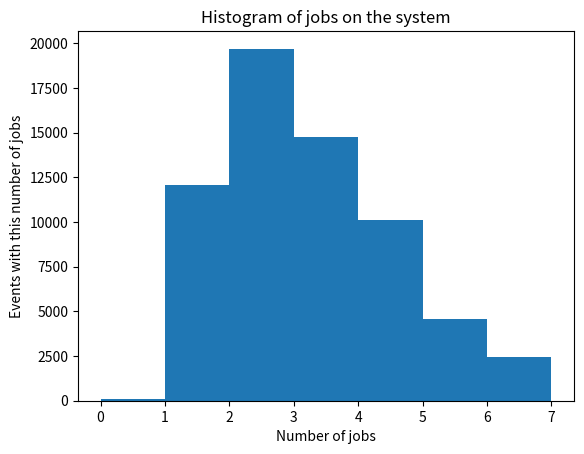

Reproduce this figure in Python.
### SIMULATION MAIN ALGORITHM

import numpy as np
from scipy.stats import erlang
from collections import deque
import matplotlib.pyplot as plt

stations: tuple[str] = ("CPU", "DISK", "OUT")
categories: tuple[str] = ("A", "B", "C")
station_index: dict[str, int] = {}
category_index: dict[str, int] = {}
for i, station in enumerate(stations):
    station_index[station] = i
for j, category in enumerate(categories):
    category_index[category] = j

sec_of_msec = lambda t: t * 0.001

D_CPU_A: float = sec_of_msec(52.2911)
D_DISK_A: float = sec_of_msec(109.315)
v_DISK_A: float = 81.6255
D_OUT_A: float = sec_of_msec(8.84955)

D_CPU_B: float = sec_of_msec(4.41479)
D_DISK_B: float = sec_of_msec(140.627)
v_DISK_B: float = 56.978
D_OUT_B: float = sec_of_msec(78.6918)

D_CPU_C: float = sec_of_msec(59.6817)
D_DISK_C: float = sec_of_msec(164.246)
v_DISK_C: float = 69.7886
D_OUT_C: float = sec_of_msec(95.8399)

v_CPU_A: float = v_DISK_A + 1
v_CPU_B: float = v_DISK_B + 1
v_CPU_C: float = v_DISK_C + 1
v_OUT_A = v_OUT_B = v_OUT_C = 1

arrival_rate: float = 256776 / 45100  # λ: total arrivals per total time frame
average_arrival_time: float = 1 / arrival_rate

Dij = (
    (D_CPU_A, D_CPU_B, D_CPU_C),
    (D_DISK_A, D_DISK_B, D_DISK_C),
    (D_OUT_A, D_OUT_B, D_OUT_C),
)
vij = (
    (v_CPU_A, v_CPU_B, v_CPU_C),
    (v_DISK_A, v_DISK_B, v_DISK_C),
    (v_OUT_A, v_OUT_B, v_OUT_C),
)
Sij = ([], [], [])
for i in range(len(stations)):
    for j in range(len(categories)):
        Sij[i].append(Dij[i][j] / vij[i][j])

# Result variables
# X_k: list of numbers that correspond to the average number of each category
# X_k_per_cycle: tuple of list of numbers that correspond to the average number of a category of each cycle
lamda_j = [None, None, None]
lamda_j_per_cycle = ([None], [None], [None])
R_j = [None, None, None]
R_j_per_cycle = ([None], [None], [None])
U_i = [None, None, None]
U_i_per_cycle = ([None], [None], [None])


def Erlang_4_service_time(category: str) -> float:
    # mean = k / λ
    k = 4
    lamda = k / Sij[station_index["CPU"]][category_index[category]]
    return erlang.rvs(a=k, scale=1 / lamda)


def Exponential_service_time(station: str, category: str) -> float:
    # mean = 1 / λ
    mean = Sij[station_index[station]][category_index[category]]
    return np.random.exponential(scale=mean)


U = lambda: float(np.random.uniform())


def job_category() -> str:
    """
    This function returns a category based on the number of
    arrivals of said category per total arrivals.

    Returns:
        str: A string indicating the category of the job that arrived.
    """
    p_A = 0.30640
    p_B = 0.37634
    # p_C = 0.31726
    category_prob = U()
    if category_prob <= p_A:
        return "A"
    elif category_prob <= p_A + p_B:
        return "B"
    else:
        return "C"


# sys_state_per_event has 3 lists, one for each station. Every time an event happens, the number of jobs
# using the station, either waiting in its queue or not, is appended on the station's list.
sys_state_per_event: tuple[list[int]] = ([], [], [])


def status(event: str) -> None:
    """
    This function is used to updated the number of jobs in the system
    every time a new event happens.

    Args:
        event (str): Dummy argument that indicates the current event.
    """
    for i, station in enumerate(stations):
        if station == "CPU":
            sys_state_per_event[i].append(len(STATION_queue[i]))
        else:
            sys_state_per_event[i].append(
                0 if empty_STATION[i] else len(STATION_queue[i]) + 1
            )
    return


STATION_queue = (deque(), deque(), deque())

STATION_current_job: list[int] = [None, None, None]
STATION_current_category: list[str] = [None, None, None]
STATION_start_time: list[float] = [None, None, None]
STATION_remaining_time: list[float] = [None, None, None]

STATION_EMPTY_TIME: list[float] = [0, 0, 0]  # re-initialized for each cycle
STATION_LAST_EMPTY: list[float] = [0, 0, 0]
empty_STATION: list[bool] = [True, True, True]

STATION_empty_time_per_cycle = ([None], [None], [None])


def set_current_counters(
    station: str, job: int, category: str, start_time: float, remaining_time: float
) -> None:
    """
    This function updates the variables of a station that correspond to the current job,
    current category, start time and remaining time.

    Args:
        station (str): The station of which the corresponding variables will change.
        job (int): Id of the job that is currently served by the station. If the station
            if the CPU, which uses a Processor sharing policy, this is the id of the job
            that requires the shortest time.
        category (str): The category of the job.
        start_time (float): The time that the station will start processing the job.
        remaining_time (float): The required service time by the job.
    """
    i = station_index[station]
    STATION_current_job[i] = job
    STATION_current_category[i] = category
    STATION_start_time[i] = start_time
    STATION_remaining_time[i] = remaining_time
    return


def next_event(arrival_time: float) -> str:
    """
    This function calculates the event that will happen sooner.

    Args:
        arrival_time (float): The time that the next arrival will happen.

    Returns:
        str: Returns either the station that will finish serving a job or "arrival" if a
            job will arrive in the system before a station finishes serving a job.
    """
    valid_sum = lambda x, y: x + y if x is not None and y is not None else None

    min_value = arrival_time
    result = "arrival"
    for i in range(len(stations)):
        STATION_finish_time = valid_sum(
            STATION_start_time[i], STATION_remaining_time[i]
        )
        if STATION_finish_time is not None and min_value > STATION_finish_time:
            min_value = STATION_finish_time
            result = stations[i]

    return result


# arrival_time(job_id: int) -> arrival_time_of_job: float
arrival_time_of_job = lambda job_id: job_id * average_arrival_time
# departure_time_of_job: dict[job_id, departure_time_of_job]
departure_time_of_job: dict[int, float] = {}
# disk_visits: dict[job_id, current_number_of_visits]
disk_visits: dict[int, float] = {}

clock: float = 0
job_id: int = 1
curr_jobs: int = 0  # re-initialized for each cycle (automatically)


def decrease_CPU_remaining_time(time_passed: float) -> None:
    """
    This function decreases the remaining time of all the jobs in CPU's queue by the given
    time.

    Args:
        time_passed (float): The time that the remaining times of the jobs will be reduced by.
    """
    for index in range(len(STATION_queue[station_index["CPU"]])):
        STATION_queue[station_index["CPU"]][index][2] -= time_passed
    return


def add_job_to_station(station: str, job_id: int, job_category: str) -> None:
    """
    This function adds a job to a station's queue.

    Args:
        station (str): The station-destination of the job.
        job_id (int): The job id of the job that will be added.
        job_category (str): The category of the job that will be added.
    """
    global clock
    i = station_index[station]
    service_time = float(
        Erlang_4_service_time(job_category)
        if station == "CPU"
        else Exponential_service_time(station, job_category)
    )

    def add_job_to_CPU_queue(
        job_id: int, job_category: str, service_time: float
    ) -> None:
        """
        This function adds a job to the correct position of the CPU's queue. All the jobs
        in the CPU's queue are sorted in increasing order of remaining service time.

        Args:
            job_id (int): The job's id that will be inserted into the queue.
            job_category (str): The job's category that will be inserted into the queue.
            service_time (flaot): The service time needed by the job.
        """
        insert_position = len(STATION_queue[station_index["CPU"]])
        for index, value in enumerate(STATION_queue[station_index["CPU"]]):
            if value[2] > service_time:
                insert_position = index
                break
        STATION_queue[station_index["CPU"]].insert(
            insert_position, [job_id, job_category, service_time]
        )
        return

    match station:
        case "CPU":
            if STATION_queue[i]:
                decrease_CPU_remaining_time(clock - STATION_start_time[i])
            add_job_to_CPU_queue(job_id, job_category, service_time)
            job, category, remaining_time = STATION_queue[i][0]
            set_current_counters(station, job, category, clock, remaining_time)
        case _:
            if empty_STATION[i]:
                set_current_counters(station, job_id, job_category, clock, service_time)
            else:
                STATION_queue[i].append([job_id, job_category, service_time])

    if empty_STATION[i]:
        STATION_EMPTY_TIME[i] += clock - STATION_LAST_EMPTY[i]
        STATION_LAST_EMPTY[i] = clock
        empty_STATION[i] = False

    return


def load_job_from_queue(station: str) -> None:
    """
    This function takes the next job in a station's queue and puts it in position for
    calculation. This station can only be a station that uses FIFO policy.

    Args:
        station (str): The station on which the load will happen.
    """
    global clock
    i = station_index[station]
    if not STATION_queue[i]:
        set_current_counters(station, None, None, None, None)
        empty_STATION[i] = True
        STATION_LAST_EMPTY[i] = clock
    else:
        job, category, remaining_time = STATION_queue[i].popleft()
        set_current_counters(station, job, category, clock, remaining_time)

    return


previous_regen_point = 0
jobs_per_category: tuple[list[int]] = ([], [], [])  # re-initialized for each cycle

cycle_index: int = 0
cycles_length: list[int] = [None]
Qj_cycle: tuple[list[int]] = ([None], [None], [None])
# Qt: list that contains the number of jobs in the system each time an event happens (clears after each cycles ends)
Qt: list[int] = []  # re-initialized for each cycle
# yi: interval of Qt divided by i-th cycle's length
yi: list[float] = [None]
check_condition = lambda ratio: ratio < 0.1

# average1() computes the average value of a list disregarding its 1st element
average1 = lambda lst: sum(lst[1:]) / (len(lst) - 1) if len(lst) > 1 else None
average = lambda lst: sum(lst) / len(lst) if lst else None
sum1 = lambda lst: sum(lst[1:]) if lst else None

while cycle_index < 1000:
    is_system_in_initial_state = curr_jobs == 0
    if is_system_in_initial_state and cycle_index != 0:
        cycles_length.append(clock - previous_regen_point)
        yi.append(sum(Qt) / cycles_length[cycle_index])
        previous_regen_point = clock

        # Result statistics: lamda_j, R_j, U_i
        for j in range(len(categories)):
            Qj_cycle[j].append(len(jobs_per_category[j]))
            lamda_j_per_cycle[j].append(
                Qj_cycle[j][cycle_index] / cycles_length[cycle_index]
            )

            R_j_temp = []
            for job in jobs_per_category[j]:
                R_j_temp.append(departure_time_of_job[job] - arrival_time_of_job(job))
            R_j_per_cycle[j].append(
                sum(R_j_temp) / len(R_j_temp) if jobs_per_category[j] else 0
            )

        for i in range(len(stations)):
            U_i_per_cycle[i].append(
                1 - STATION_EMPTY_TIME[i] / cycles_length[cycle_index]
            )
            STATION_empty_time_per_cycle[i].append(STATION_EMPTY_TIME[i])
            STATION_EMPTY_TIME[i] = 0

        if cycle_index % 20 == 0 and cycle_index != 0:
            y_bar = average1(yi)
            c_bar = average1(cycles_length)
            n = cycle_index

            sy_2 = 0
            sc_2 = 0
            syc = 0
            for index in range(1, cycle_index):
                sy_2 += (yi[index] - y_bar) ** 2
                sc_2 += (cycles_length[index] - c_bar) ** 2
                syc += (yi[index] - y_bar) * (cycles_length[index] - c_bar)

            sy_2 /= n - 1
            sc_2 /= n - 1
            syc /= n - 1

            R = y_bar / c_bar
            s_2 = sy_2 - 2 * R * syc + (R**2) * sc_2

            a = 0.05  # βαθμός εμπιστοσύνης 95% = 1 - α
            z1_a_2 = 1 - a / 2
            s = float(np.sqrt(s_2))
            confidence_interval = z1_a_2 * s / (c_bar * float(np.sqrt(n)))

            if check_condition(confidence_interval / R):
                break

        for j in range(len(categories)):
            jobs_per_category[j].clear()
        Qt.clear()
        cycle_index += 1

    if cycle_index == 0:
        cycle_index = 1

    time_of_arrival: float = arrival_time_of_job(job_id)
    event = next_event(time_of_arrival)

    if event == "arrival":
        clock = time_of_arrival
        disk_visits[job_id] = 0
        c: str = job_category()
        add_job_to_station("CPU", job_id, c)
        jobs_per_category[category_index[c]].append(job_id)
        curr_jobs += 1
        job_id += 1
    else:
        station = event
        i = station_index[station]
        clock = STATION_start_time[i] + STATION_remaining_time[i]
        match station:
            case "CPU":
                vij_DISK_category = vij[station_index["DISK"]][category_index[c]]
                disk_visit_probability = vij_DISK_category / (vij_DISK_category + 1)

                target_station = "DISK" if U() < disk_visit_probability else "OUT"
                if target_station == "DISK":
                    disk_visits[STATION_current_job[i]] += 1
                add_job_to_station(
                    target_station, STATION_current_job[i], STATION_current_category[i]
                )
                decrease_CPU_remaining_time(STATION_remaining_time[i])
                STATION_queue[i].popleft()
                if not STATION_queue[i]:
                    set_current_counters(station, None, None, None, None)
                    STATION_LAST_EMPTY[i] = clock
                    empty_STATION[i] = True
                else:
                    job, category, remaining_time = STATION_queue[i][0]
                    set_current_counters(station, job, category, clock, remaining_time)
            case "DISK":
                add_job_to_station(
                    "CPU", STATION_current_job[i], STATION_current_category[i]
                )
                load_job_from_queue(station)
            case "OUT":
                departure_time_of_job[STATION_current_job[i]] = clock
                curr_jobs -= 1
                load_job_from_queue(station)

    Qt.append(curr_jobs)
    status(event)


print(f"Regenaration cycles = {cycle_index}")
total_num_of_events = len(sys_state_per_event[0])
CPU_jobs_per_cycle, DISK_jobs_per_cycle, OUT_jobs_per_cycle = sys_state_per_event
total_jobs_per_event = [
    cpu + disk + out
    for cpu, disk, out in zip(
        CPU_jobs_per_cycle, DISK_jobs_per_cycle, OUT_jobs_per_cycle
    )
]

# Histogram
plt.hist(total_jobs_per_event, bins="auto")
plt.title("Histogram of jobs on the system")
plt.xlabel("Number of jobs")
plt.ylabel("Events with this number of jobs")
plt.show()


### OUTPUT RESULTS
# Ζητούμενα: λ, λj, R, Rj, Ui, balking_percentage

for j, category in enumerate(categories):
    lamda_j[j] = sum1(lamda_j_per_cycle[j]) / cycle_index
    print(
        f"Average arrival rate of category {category}: {float(np.round(lamda_j[j], 4))}"
    )
print(f"Total average arrival rate: {float(np.round(1 / average_arrival_time, 4))}")

for j, category in enumerate(categories):
    R_j_per_cycle_without_zeros = [elem for elem in R_j_per_cycle[j] if elem != 0]
    R_j[j] = round(
        float((average1(R_j_per_cycle_without_zeros) / average1(Qj_cycle[j]))), 3
    )
    print(f"Average response time for Category {category}: {float(np.round(R_j[j],3))}")
R = sum(R_j)
print(f"Average response time: {R}")

for i, station in enumerate(stations):
    # U_i[i] = round(float(1 - average1(U_i_per_cycle[i]) / average1(cycles_length)), 3)
    U_i[i] = (clock - sum1(STATION_empty_time_per_cycle[i])) / clock
    print(f"{station} utilization: {float(np.round(U_i[i], 3))}")


# times_of_N_jobs is a dictionary that maps the total number of jobs N in the system
# with the number of events that happend while N number of jobs where in the system
times_of_N_jobs: dict[int, int] = {}

for total_jobs in total_jobs_per_event:
    if not total_jobs in times_of_N_jobs.keys():
        times_of_N_jobs[total_jobs] = 0
    times_of_N_jobs[total_jobs] += 1

average_num_of_jobs = 0
for index, key in enumerate(times_of_N_jobs):
    average_num_of_jobs += key * times_of_N_jobs[key]
average_num_of_jobs /= total_num_of_events

print(
    f"Average number of jobs in the system (K): {float(np.round(average_num_of_jobs, 3))}"
)

K = lambda: np.random.poisson(average_num_of_jobs)
entered_jobs = job_id - 1

balked_jobs: int = 0
theta = lambda: np.random.normal(loc=12, scale=3)

for event_index in range(total_num_of_events):
    if K() > theta():
        balked_jobs += 1

average_num_of_balked_jobs = balked_jobs / total_num_of_events

balking_percentage = float(
    np.round(
        average_num_of_balked_jobs / (entered_jobs + average_num_of_balked_jobs) * 100,
        7,
    )
)
print(f"Percentage of jobs that 'balked' from the system: {balking_percentage}%")
